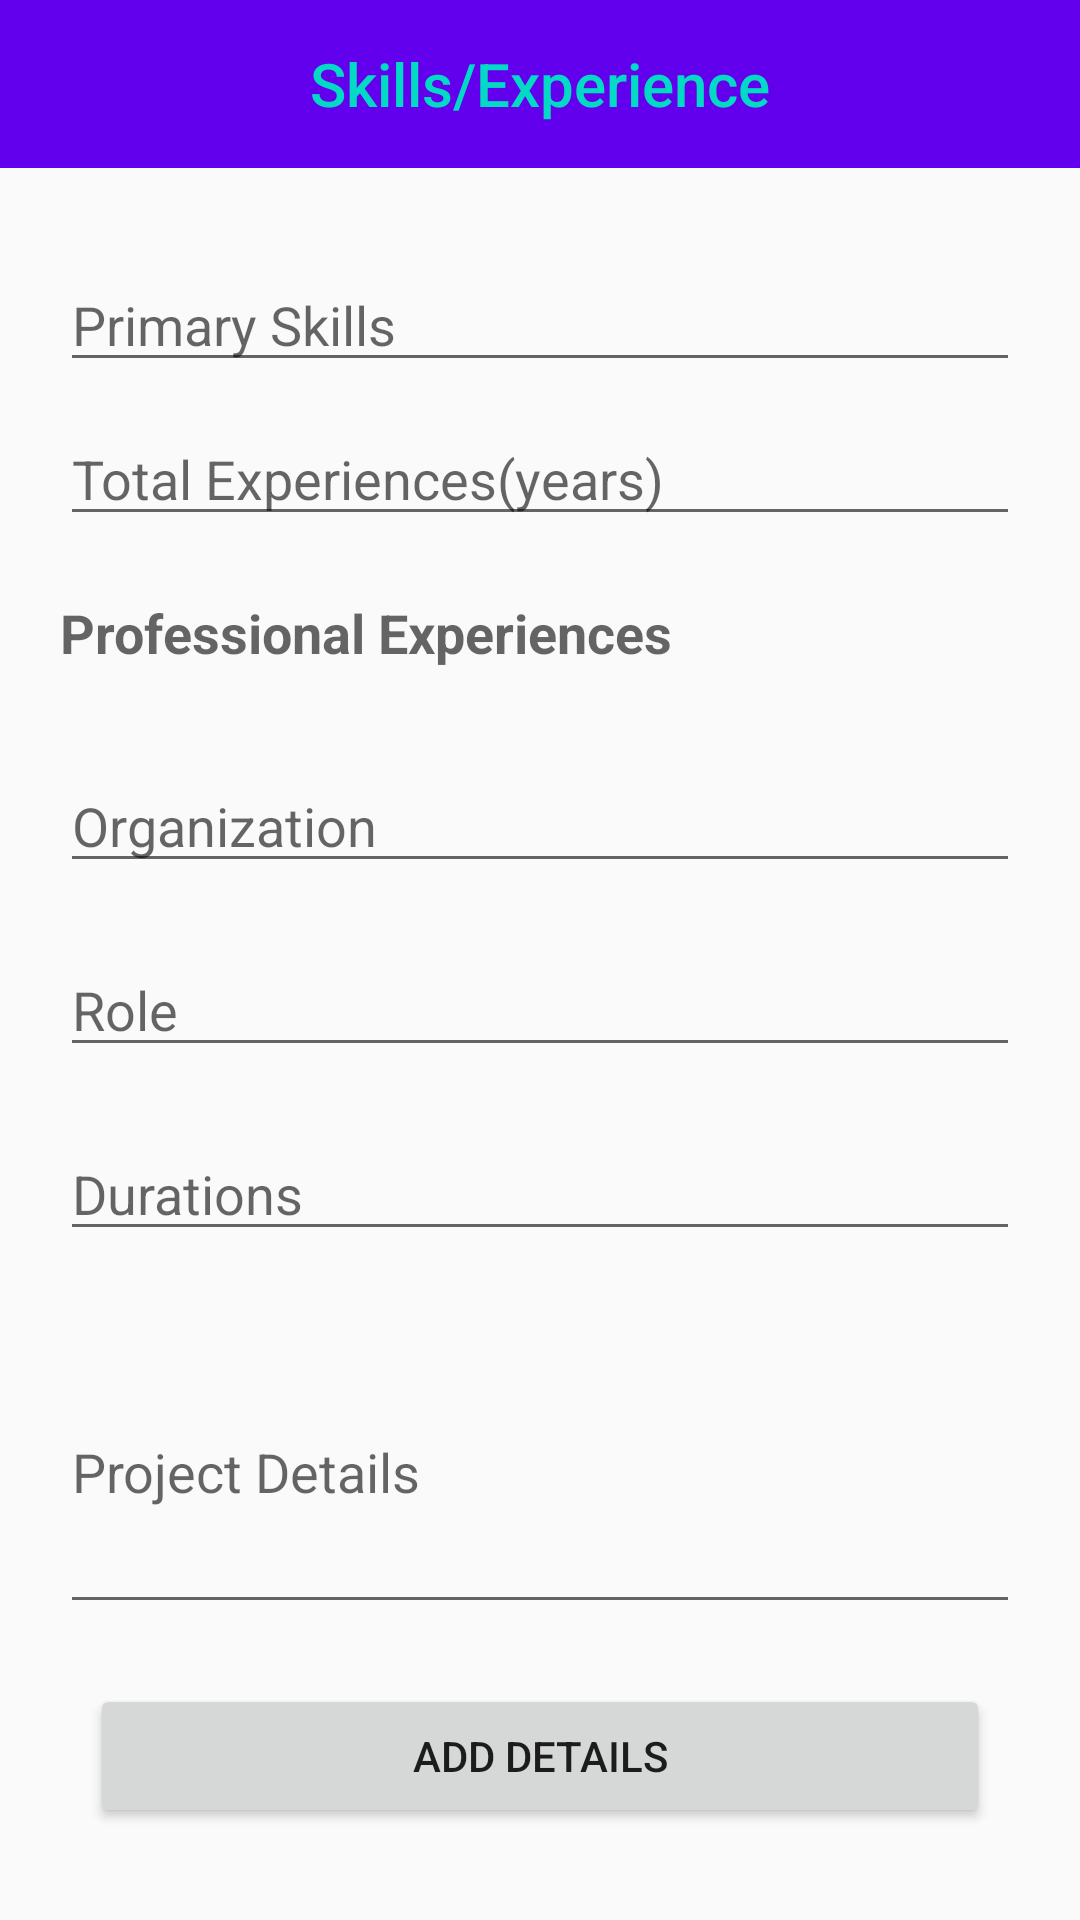

This screen was rendered from an Android layout file. Write that file and the resources it references.
<!-- AndroidManifest.xml: application theme AppTheme -->
<!-- res/layout/activity_techskills_screen.xml -->
<?xml version="1.0" encoding="utf-8"?>
<RelativeLayout xmlns:android="http://schemas.android.com/apk/res/android"
    xmlns:app="http://schemas.android.com/apk/res-auto"
    xmlns:tools="http://schemas.android.com/tools"
    android:layout_width="match_parent"
    android:layout_height="match_parent"
    tools:context="com.cvapp.assignment.views.HomeScreenActivity">

    <android.support.design.widget.AppBarLayout
        android:id="@+id/app_bar_layout"
        android:layout_width="match_parent"
        android:layout_height="wrap_content"
        android:fitsSystemWindows="true"
        android:theme="@style/ThemeOverlay.AppCompat.Dark.ActionBar">

        <android.support.v7.widget.Toolbar
            android:id="@+id/toolbar"
            android:layout_width="match_parent"
            android:layout_height="wrap_content"
            android:background="?attr/colorPrimary"
            android:minHeight="?attr/actionBarSize"
            android:textAlignment="center"
            app:layout_collapseMode="pin"
            app:popupTheme="@style/ThemeOverlay.AppCompat.Light"
            app:theme="@style/Toolbar">

            <TextView
                android:id="@+id/toolbar_title"
                style="@style/TextAppearance.AppCompat.Widget.ActionBar.Title"
                android:layout_width="wrap_content"
                android:layout_height="wrap_content"
                android:layout_gravity="center"
                android:text="Skills/Experience"
                android:textAppearance="@style/Base.TextAppearance.AppCompat.Medium"
                android:textColor="@color/colorWhite"
                android:visibility="visible" />

        </android.support.v7.widget.Toolbar>

    </android.support.design.widget.AppBarLayout>
    <LinearLayout
        android:layout_width="match_parent"
        android:layout_height="match_parent"
        android:layout_margin="20dp"
        android:layout_below="@id/app_bar_layout"
        android:orientation="vertical">

        <android.support.design.widget.TextInputLayout
            android:id="@+id/textInputLayout"
            android:layout_width="match_parent"
            android:layout_height="wrap_content"
            android:layout_marginTop="10dp"
            app:hintEnabled="false">

            <android.support.design.widget.TextInputEditText
                android:id="@+id/coreSkillTxt"
                android:layout_width="match_parent"
                android:layout_height="wrap_content"
                android:inputType="textLongMessage|textNoSuggestions"
                android:textAppearance="@style/Base.TextAppearance.AppCompat.Medium"
                android:typeface="sans"
                android:textStyle="normal"
                android:hint="@string/app_addskills" />

        </android.support.design.widget.TextInputLayout>
        <android.support.design.widget.TextInputLayout
            android:id="@+id/textOtherSkilLayout"
            android:layout_width="match_parent"
            android:layout_height="wrap_content"
            android:layout_marginTop="10dp"
            app:hintEnabled="false">

            <android.support.design.widget.TextInputEditText
                android:id="@+id/otherskill"
                android:layout_width="match_parent"
                android:layout_height="wrap_content"
                android:inputType="number|textNoSuggestions"
                android:textAppearance="@style/Base.TextAppearance.AppCompat.Medium"
                android:typeface="sans"
                android:textStyle="normal"
                android:hint="@string/app_otheraddskills" />

        </android.support.design.widget.TextInputLayout>


        <TextView
            android:layout_width="match_parent"
            android:layout_height="wrap_content"
            android:text="Professional Experiences"
            android:textAppearance="@style/Base.TextAppearance.AppCompat.Medium"
            android:inputType="text"
            android:typeface="sans"
            android:textStyle="bold"
            android:layout_marginTop="20dp"
            android:layout_marginBottom="10dp"/>

        <android.support.design.widget.TextInputLayout
            android:id="@+id/textLastLayout1"
            android:layout_width="match_parent"
            android:layout_height="wrap_content"
            android:layout_marginTop="20dp"
            app:hintEnabled="false">

            <android.support.design.widget.TextInputEditText
                android:id="@+id/organization"
                android:layout_width="match_parent"
                android:layout_height="wrap_content"
                android:hint="@string/app_organization"
                android:textAppearance="@style/Base.TextAppearance.AppCompat.Medium"
                android:typeface="sans"
                android:textStyle="normal"
                android:inputType="textPersonName|textNoSuggestions" />

        </android.support.design.widget.TextInputLayout>
        <android.support.design.widget.TextInputLayout
            android:id="@+id/textRoleLayout1"
            android:layout_width="match_parent"
            android:layout_height="wrap_content"
            android:layout_marginTop="20dp"
            app:hintEnabled="false">

            <android.support.design.widget.TextInputEditText
                android:id="@+id/role"
                android:layout_width="match_parent"
                android:layout_height="wrap_content"
                android:hint="@string/app_role"
                android:textAppearance="@style/Base.TextAppearance.AppCompat.Medium"
                android:typeface="sans"
                android:textStyle="normal"
                android:inputType="textPersonName|textNoSuggestions" />

        </android.support.design.widget.TextInputLayout>

        <android.support.design.widget.TextInputLayout
            android:id="@+id/textcityLay"
            android:layout_width="match_parent"
            android:layout_height="wrap_content"
            android:layout_marginTop="20dp"
            app:hintEnabled="false">

            <android.support.design.widget.TextInputEditText
                android:id="@+id/durations"
                android:layout_width="match_parent"
                android:layout_height="wrap_content"
                android:hint="@string/app_yearexp"
                android:textAppearance="@style/Base.TextAppearance.AppCompat.Medium"
                android:typeface="sans"
                android:textStyle="normal"
                android:inputType="number|textNoSuggestions" />

        </android.support.design.widget.TextInputLayout>

        <android.support.design.widget.TextInputLayout
            android:id="@+id/textLay"
            android:layout_width="match_parent"
            android:layout_height="wrap_content"
            android:layout_marginTop="20dp"
            app:hintEnabled="false">

            <android.support.design.widget.TextInputEditText
                android:id="@+id/projectdetails"
                android:layout_width="match_parent"
                android:layout_height="wrap_content"
                android:minLines="4"
                android:maxLines="30"
                android:textAppearance="@style/Base.TextAppearance.AppCompat.Medium"
                android:typeface="sans"
                android:textStyle="normal"
                android:hint="@string/app_projectdetails"
                android:inputType="textLongMessage|textMultiLine|textImeMultiLine|textNoSuggestions"/>

        </android.support.design.widget.TextInputLayout>

        <Button
            android:id="@+id/btn_addtech_skill"
            android:layout_width="match_parent"
            android:layout_height="wrap_content"
            android:layout_marginLeft="10dp"
            android:layout_marginRight="10dp"
            android:layout_marginTop="20dp"
            android:text="@string/app_add" />

    </LinearLayout>

</RelativeLayout>
<!-- resources referenced by this layout -->
<resources>
  <string name="app_add">Add Details</string>
  <string name="app_addskills">Primary Skills</string>
  <string name="app_organization">Organization</string>
  <string name="app_otheraddskills">Total Experiences(years)</string>
  <string name="app_projectdetails">Project Details</string>
  <string name="app_role">Role</string>
  <string name="app_yearexp">Durations</string>
  <style name="Toolbar" parent="ThemeOverlay.AppCompat.ActionBar">
          <item name="android:textColorPrimary">@color/colorAccent</item>
      </style>
  <style name="AppTheme" parent="Base.AppTheme" />
  <style name="Base.AppTheme" parent="Theme.AppCompat.Light.NoActionBar">
          
          <item name="colorPrimary">@color/colorPrimary</item>
          <item name="colorPrimaryDark">@color/colorPrimaryDark</item>
          <item name="colorAccent">@color/colorAccent</item>
      </style>
  <!-- not gathered from this repository: default colours our renderer supplied (Android Studio template values) -->
  <color name="colorPrimary">#FF6200EE</color>
  <color name="colorPrimaryDark">#FF3700B3</color>
  <color name="colorAccent">#FF03DAC5</color>
</resources>
